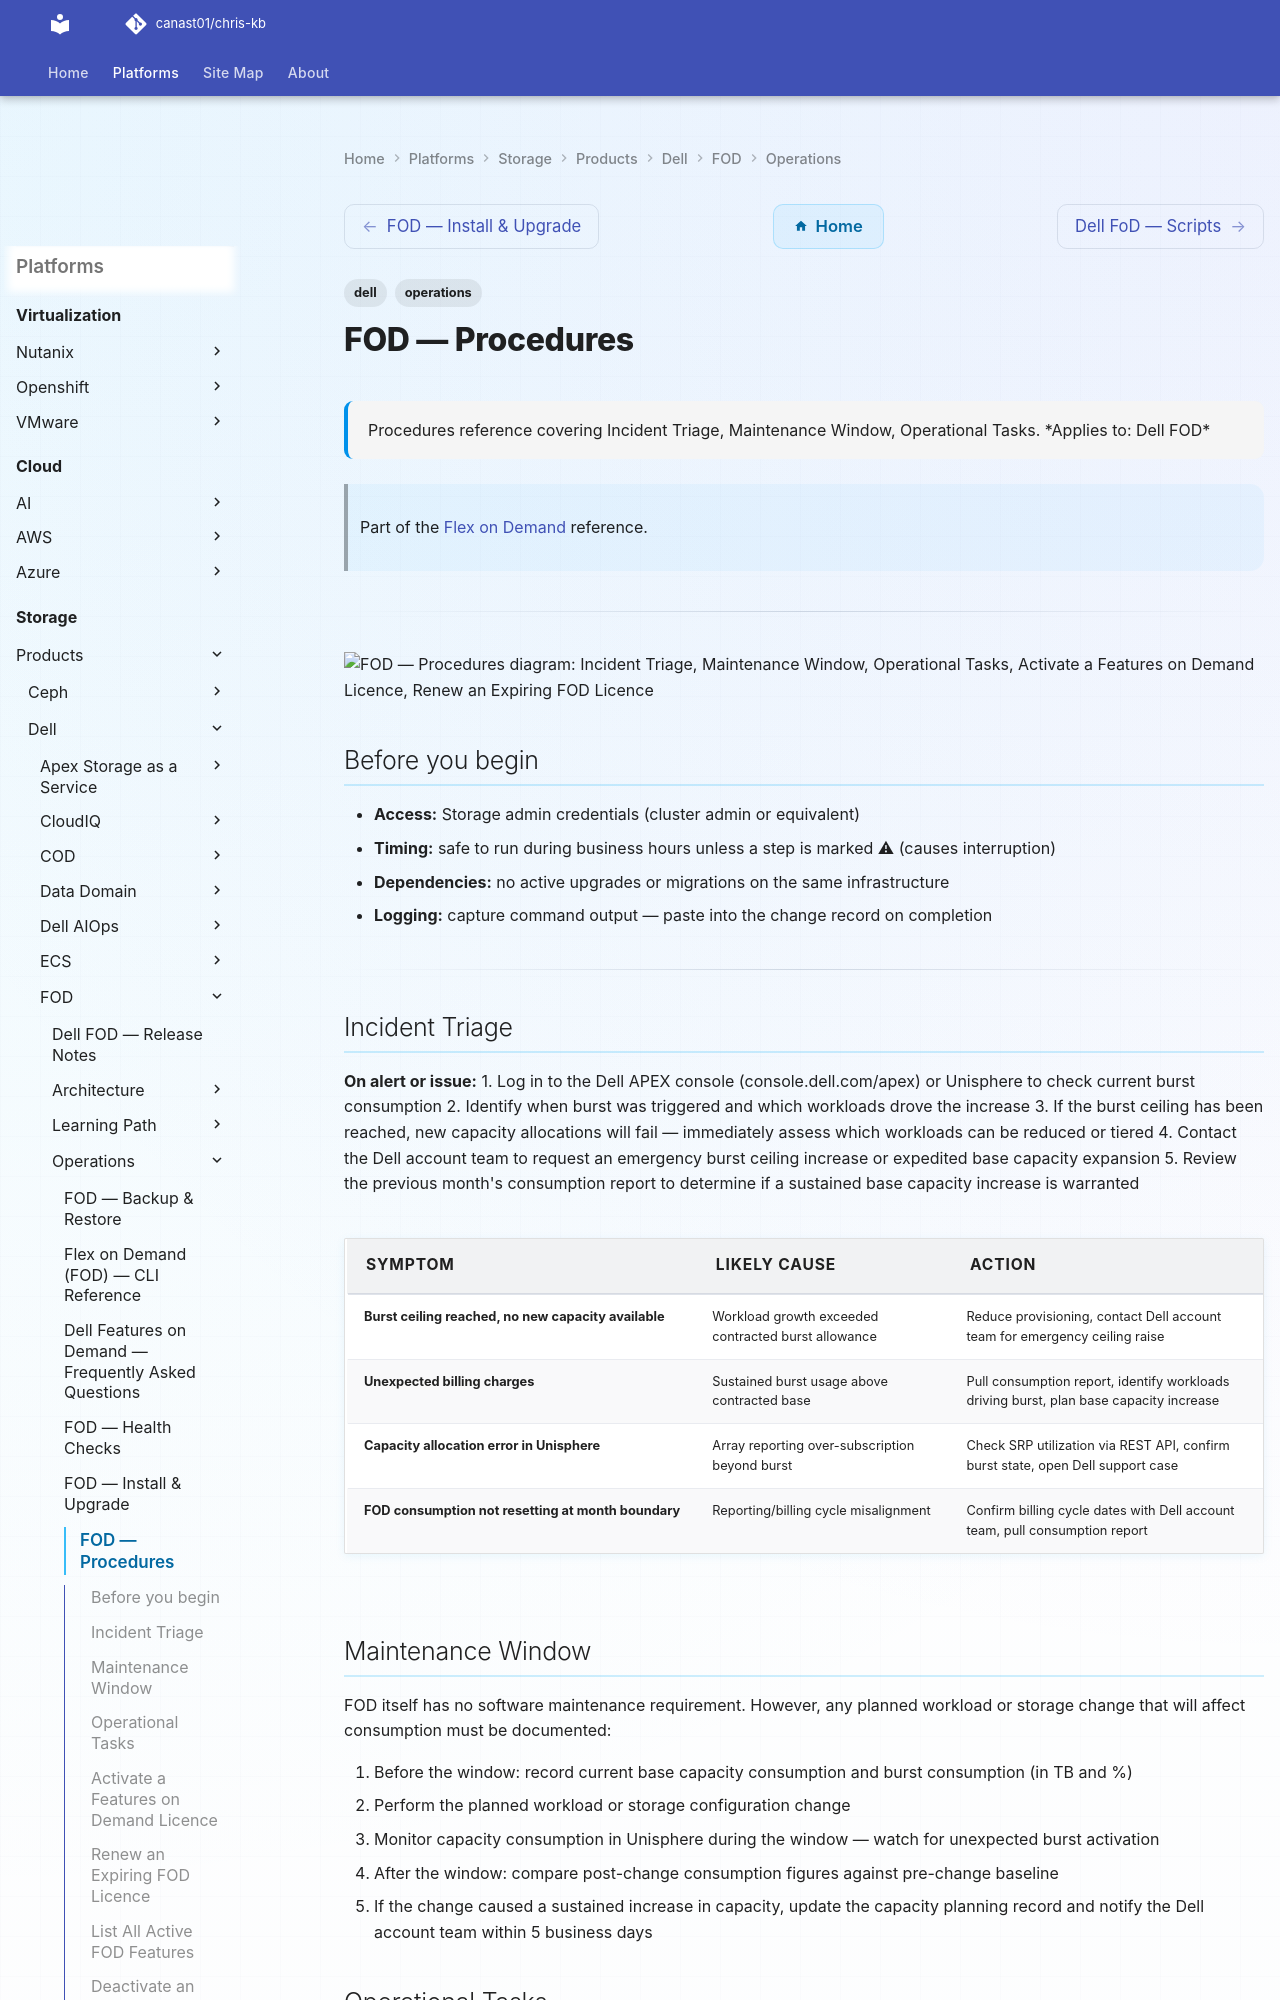

repository: canast01/chris-kb · page: storage/products/dell/fod/operations/procedures/index.html · generator: mkdocs

---
tags:
  - dell
  - operations
description: "Procedures reference covering Incident Triage, Maintenance Window, Operational Tasks."
---
# FOD — Procedures

<div class="kb-summary">
Procedures reference covering Incident Triage, Maintenance Window, Operational Tasks.

*Applies to: Dell FOD*
</div>

> Part of the [Flex on Demand](../index.md) reference.

---

```d2
direction: right

incident_triage: "Incident Triage" {shape: rectangle}
maintenance_window: "Maintenance Window" {shape: rectangle}
operational_tasks: "Operational Tasks" {shape: rectangle}
activate_a_features_on_demand_licenc: "Activate a Features on Demand Licence" {shape: rectangle}
renew_an_expiring_fod_licence: "Renew an Expiring FOD Licence" {shape: rectangle}
list_all_active_fod_features: "List All Active FOD Features" {shape: rectangle}

incident_triage -> maintenance_window
maintenance_window -> operational_tasks
operational_tasks -> activate_a_features_on_demand_licenc
activate_a_features_on_demand_licenc -> renew_an_expiring_fod_licence
renew_an_expiring_fod_licence -> list_all_active_fod_features
```

## Before you begin

- **Access:** Storage admin credentials (cluster admin or equivalent)
- **Timing:** safe to run during business hours unless a step is marked ⚠ (causes interruption)
- **Dependencies:** no active upgrades or migrations on the same infrastructure
- **Logging:** capture command output — paste into the change record on completion

---

## Incident Triage

**On alert or issue:**
1. Log in to the Dell APEX console (console.dell.com/apex) or Unisphere to check current burst consumption
2. Identify when burst was triggered and which workloads drove the increase
3. If the burst ceiling has been reached, new capacity allocations will fail — immediately assess which workloads can be reduced or tiered
4. Contact the Dell account team to request an emergency burst ceiling increase or expedited base capacity expansion
5. Review the previous month's consumption report to determine if a sustained base capacity increase is warranted

| Symptom | Likely Cause | Action |
|---|---|---|
| Burst ceiling reached, no new capacity available | Workload growth exceeded contracted burst allowance | Reduce provisioning, contact Dell account team for emergency ceiling raise |
| Unexpected billing charges | Sustained burst usage above contracted base | Pull consumption report, identify workloads driving burst, plan base capacity increase |
| Capacity allocation error in Unisphere | Array reporting over-subscription beyond burst | Check SRP utilization via REST API, confirm burst state, open Dell support case |
| FOD consumption not resetting at month boundary | Reporting/billing cycle misalignment | Confirm billing cycle dates with Dell account team, pull consumption report |
